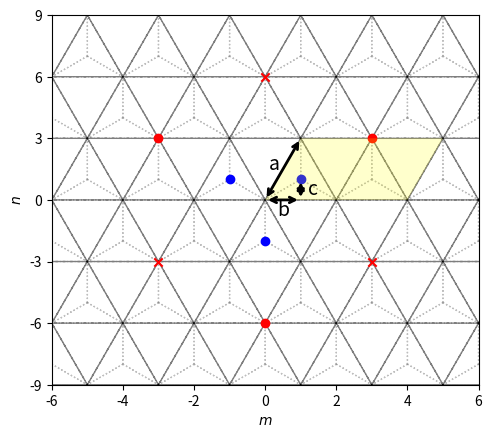

Here is the Python script that generated this plot:
import numpy as np
import matplotlib.pyplot as plt
from matplotlib.patches import Polygon

# lattice vectors (normalized)

a1 = (1/2) * np.array([1, np.sqrt(3)])
a2 = (1/2) * np.array([-1, np.sqrt(3)])
avec = np.vstack((a1, a2))

a=1

if __name__ == '__main__':

    fig = plt.figure()

    ax = fig.add_subplot(1,1,1)

    delta = np.zeros((3, 2))
    delta[0, :] = (-1 / 3) * avec[0, :] + (-1 / 3) * avec[1, :]
    delta[1, :] = (2 / 3) * avec[0, :] + (-1 / 3) * avec[1, :]
    delta[2, :] = (-1 / 3) * avec[0, :] + (2 / 3) * avec[1, :]

    secondNN = np.zeros((6, 2))
    # positive direction for A sites / negative direction for B sites
    secondNN[0, :] = avec[0, :]
    secondNN[1, :] = -avec[0, :] + avec[1, :]
    secondNN[2, :] = -avec[1, :]
    # negative direction for A sites / positive direction for B sites
    secondNN[3, :] = avec[1, :]
    secondNN[4, :] = -avec[0, :]
    secondNN[5, :] = avec[0, :] - avec[1, :]

    fifthNN = np.zeros((6, 2))
    fifthNN[0, :] = -avec[0, :] - avec[1, :]
    fifthNN[1, :] = -avec[0, :] + 2 * avec[1, :]
    fifthNN[2, :] = 2 * avec[0, :] - avec[1, :]
    fifthNN[3, :] = avec[0, :] + avec[1, :]
    fifthNN[4, :] = -2 * avec[0, :] + avec[1, :]
    fifthNN[5, :] = avec[0, :] - 2 * avec[1, :]

    for m in range(-6, 6):
        for n in range(-6, 6):
            xcoord = 0 + 2*n*avec[0, 0] + m*avec[0, 0]
            ycoord = 0 + m*avec[0, 1]
            for i in range(3):
                ax.arrow(xcoord, ycoord, delta[i, 0], delta[i, 1], color='gray', width=0.0001, ls=':', alpha=0.5)

    for m in range(-6, 6):
        for n in range(-6, 6):
            xcoord = 0 + 2*n*avec[0, 0] + m*avec[0, 0]
            ycoord = 0 + m*avec[0, 1]
            ax.arrow(xcoord, ycoord, avec[0, 0], avec[0, 1], color='black', width=0.0001, ls='--', alpha=0.5)
            ax.arrow(xcoord, ycoord, 2*avec[0, 0], 0, color='black', width=0.0001, ls='--', alpha=0.5)
            ax.arrow(xcoord, ycoord, avec[0, 0], -avec[0, 1], color='black', width=0.0001, ls='--', alpha=0.5)


    ax.scatter(delta[:, 0], delta[:, 1], color='blue')
    # ax.scatter(secondNN[0:3, 0], secondNN[0:3, 1], color='green')
    # ax.scatter(secondNN[3:6, 0], secondNN[3:6, 1], color='green', marker='x')
    ax.scatter(fifthNN[0:3, 0], fifthNN[0:3, 1], color='red')
    ax.scatter(fifthNN[3:6, 0], fifthNN[3:6, 1], color='red', marker='x')
    ax.set_xlabel('$m$')
    ax.set_ylabel('$n$')

    # ax.arrow(0, 0, avec[0, 0], avec[0, 1], color='black', head_width=0.1, length_includes_head=True)
    # ax.arrow(0, 0, avec[1, 0], avec[1, 1], color='black', head_width=0.1, length_includes_head=True)
    # ax.text(avec[0, 0]/3, 0.4, "$\mathbf{a}_1$")
    # ax.text(avec[0, 0]/3, -0.5, "$\mathbf{a}_2$")

    ax.annotate("", xy=(0, 0), xycoords='data', xytext=(avec[0, 0], avec[0, 1]), textcoords='data',
                arrowprops=dict(arrowstyle="<->", connectionstyle="arc3", color='k', lw=2))
    plt.text(0.1 * avec[0, 0], 0.5 * avec[0, 1], 'a', fontsize=14)

    ax.annotate("", xy=(0, 0), xycoords='data', xytext=(avec[0, 0], 0), textcoords='data',
                arrowprops=dict(arrowstyle="<->", connectionstyle="arc3", color='k', lw=2))
    plt.text(0.35 * avec[0, 0], -0.25 * avec[0, 1], 'b', fontsize=14)

    ax.annotate("", xy=(avec[0, 0], 0), xycoords='data', xytext=(avec[0, 0], (1 / 3) * avec[0, 1]), textcoords='data',
                arrowprops=dict(arrowstyle="<->", connectionstyle="arc3", color='k', lw=2))
    plt.text(1.2 * avec[0, 0], 0.25 * (1 / 3) * avec[0, 1], 'c', fontsize=14)


    def xformat(value, tick_number):
        return "{}".format(int(value / (a/2)))

    def yformat(value, tick_number):
        return "{}".format(int(round(value/(np.sqrt(3)/6))))

    ax.set_xlim([-6*avec[0, 0], 6*avec[0, 0]])
    plt.xticks(np.arange(-6 * avec[0, 0], 6 * avec[0, 0]+0.1, step=2*avec[0, 0]))
    ax.set_ylim([-3*avec[0, 1], 3*avec[0, 1]])
    plt.yticks(np.arange(-3 * avec[0, 1], 3 * avec[0, 1], step=avec[0, 1]))

    ax.xaxis.set_major_formatter(plt.FuncFormatter(xformat))
    ax.yaxis.set_major_formatter(plt.FuncFormatter(yformat))

    triangle1 = Polygon(((0, 0), (avec[0, 0], avec[0, 1]), (5*avec[0, 0], avec[0, 1]), (4*avec[0, 0], 0)),
                        fc=(1, 1, 0, 0.2))

    ax.add_artist(triangle1)

    ax.set_aspect('equal', adjustable='box')

    # fig.canvas.manager.full_screen_toggle()
    plt.show()